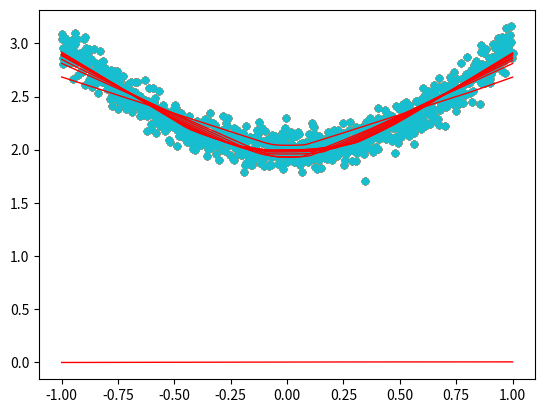

Write the Python code that produced this figure.
import numpy as np
import matplotlib.pyplot as plt


def func_forward(x, w, b=None):
    assert x.shape[1] == w.shape[0]
    if b is None:
        return np.matmul(x, w)
    assert w.shape[1] == b.shape[0]
    return np.matmul(x, w) + b


def func_backward(x, w, z_grad):
    assert z_grad.shape[0] == x.shape[0]
    assert z_grad.shape[1] == w.shape[1]

    x_grad = z_grad @ w.T
    w_grad = x.T @ z_grad / x.shape[0]
    b_grad = np.mean(z_grad, axis=0)

    return x_grad, w_grad, b_grad


def relu_forward(z):
    return z * (z > 0)


def relu_backward(z, a_grad):
    return a_grad * (z > 0)


def func_compute_loss_grad(y_true, y_pred):
    assert y_true.shape == y_pred.shape
    return 2 * (y_pred - y_true)


def func_update(params, grads, learning_rate=1e-2):
    assert isinstance(params, list)
    for i in range(len(params)):
        params[i] -= learning_rate * grads[i]
    # return params


# def sigmoid_derivative(s):
#     ds = s * (1 - s)
#     return ds
#
# def ReLU_derivative(s):
#     ds = s * (1 - s)
#     return ds
#

# def sigmoid(x):
#     s = 1 / (1 + np.exp(-x))
#     return s
#
#
# def ReLU(x):
#     if (x > 0):
#         return x
#     else:
#         return 0
#


# Initialize

x = np.linspace(-1, 1, 1000).reshape((1000, 1))
y_true = x ** 2 + 2 + np.random.normal(0, 0.1, (1000, 1))

w1 = np.random.normal(0, 0.1, (1, 100))
w2 = np.random.normal(0, 0.1, (100, 1))
b1 = np.zeros((100,))
b2 = np.zeros((1,))
learning_rate = 1e-1
for t in range(1000):
    # Forward
    z = func_forward(x, w1, b1)
    a = relu_forward(z)
    y_pred = func_forward(a, w2, b2)

    # 损失计算
    loss = func_compute_loss_grad(y_true, y_pred)

    # Backward
    pred_grad = func_compute_loss_grad(y_true, y_pred)
    a_grad, w2_grad, b2_grad = func_backward(a, w2, pred_grad)
    z_grad = relu_backward(z, a_grad)
    _, w1_grad, b1_grad = func_backward(x, w1, z_grad)

    # 更新权值
    params = [w1, w2, b1, b2]
    grads = [w1_grad, w2_grad, b1_grad, b2_grad]
    func_update(params, grads, learning_rate)

    if (t % 100 == 0):
        plt.scatter(x, y_true, 20)
        plt.plot(x, y_pred, 'r-', lw=1, label="plot figure")
        # plt.text(0, 2, "Loss %.4f" % loss, fontdict={'size': 20, 'color': 'red'})
        plt.show()
